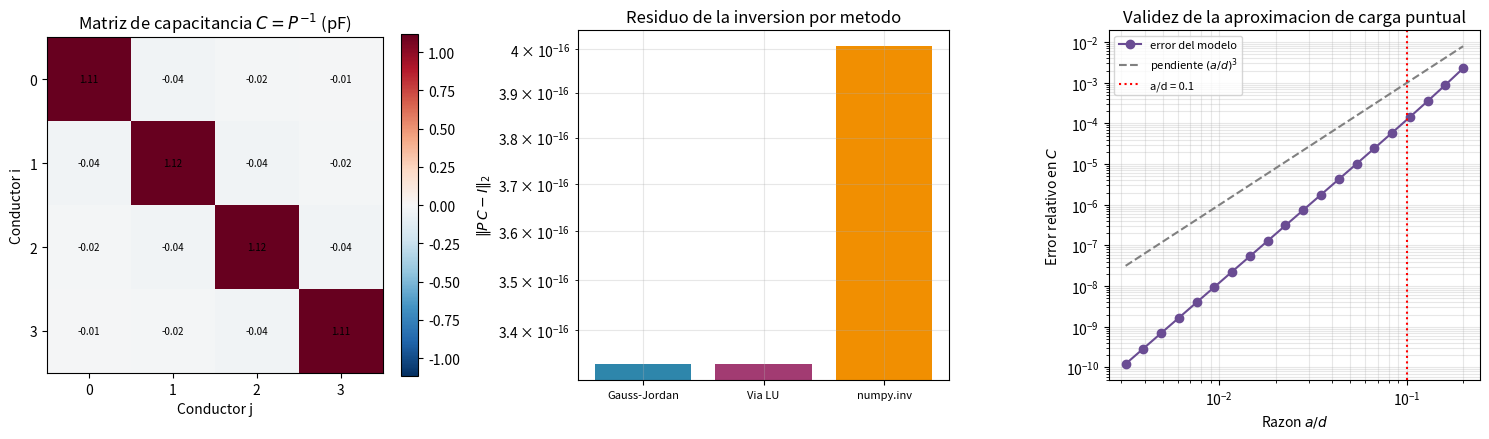

The matplotlib source for this figure:
r"""
=============================================================================
 TEMA: Inversa de una matriz
 CURSO: Fisica Computacional II
=============================================================================

EJEMPLO FISICO: coeficientes de potencial y matriz de capacitancia
---------------------------------------------------------------------------
Se tienen N conductores aislados, cada uno con carga Q_i y potencial V_i.
Por la linealidad de la ecuacion de Laplace (electrostatica), los
potenciales son combinacion lineal de las cargas:

        V_i = sum_j p_ij Q_j       =>       V = P Q

donde p_ij son los "coeficientes de potencial", que dependen solo de la
geometria. La matriz inversa tiene nombre propio y significado fisico
directo:

        Q = C V ,       C = P^{-1}

C es la MATRIZ DE CAPACITANCIA del sistema: C_ii es la capacitancia propia
del conductor i y C_ij (i!=j, negativos) son las capacitancias mutuas o de
acoplamiento entre conductores. Aqui la inversa NO es un paso intermedio
para resolver un sistema: es el objeto fisico que se quiere reportar
(es lo que un simulador de interconexiones o un software de EMC entrega
como resultado). Por eso este ejemplo justifica calcular la inversa.

Modelo usado: N esferas conductoras de radio a, centros separados por
distancias d_ij, en el regimen a << d_ij. En ese limite se puede usar la
aproximacion de carga puntual para el potencial cruzado:

        p_ii = 1/(4 pi eps0 a)        (potencial de la esfera por su propia carga)
        p_ij = 1/(4 pi eps0 d_ij)     (potencial en i debido a la carga de j)

"""

import numpy as np
import matplotlib.pyplot as plt

np.set_printoptions(precision=5, suppress=True)

EPS0 = 8.8541878128e-12          # permitividad del vacio (F/m)


# =========================================================================
# 1) Metodo (a): Gauss-Jordan sobre la matriz aumentada [A | I]
# =========================================================================
def inversa_gauss_jordan(A, verbose=False):
    """
    Reduce [A | I] a [I | A^{-1}] mediante operaciones elementales de fila
    con pivoteo parcial. Cada operacion se aplica simultaneamente a ambos
    bloques, de modo que el bloque derecho acumula exactamente el producto
    de todas las matrices elementales aplicadas, que es A^{-1}.
    """
    n = A.shape[0]
    M = np.hstack([A.astype(float).copy(), np.eye(n)])   # matriz aumentada

    for k in range(n):
        # pivoteo parcial (misma justificacion del script 3)
        fila_max = k + np.argmax(np.abs(M[k:, k]))
        if fila_max != k:
            M[[k, fila_max]] = M[[fila_max, k]]
            if verbose:
                print(f"  intercambio filas {k} <-> {fila_max}")
        if abs(M[k, k]) < 1e-14:
            raise np.linalg.LinAlgError("Matriz singular: no tiene inversa")

        # normalizacion del pivote a 1
        M[k] = M[k] / M[k, k]

        # eliminacion en TODAS las demas filas (arriba y abajo):
        # esto es lo que diferencia Gauss-Jordan de Gauss
        for i in range(n):
            if i != k:
                M[i] -= M[i, k] * M[k]

    return M[:, n:]          # bloque derecho = A^{-1}


# =========================================================================
# 2) Metodo (b): inversa via descomposicion LU (n sistemas A x_j = e_j)
# =========================================================================
def descomposicion_lu(A):
    """LU con pivoteo parcial: P A = L U (identica al script 4)."""
    n = A.shape[0]
    U = A.astype(float).copy()
    L = np.eye(n)
    P = np.eye(n)
    for k in range(n - 1):
        fm = k + np.argmax(np.abs(U[k:, k]))
        if fm != k:
            U[[k, fm], :] = U[[fm, k], :]
            P[[k, fm], :] = P[[fm, k], :]
            L[[k, fm], :k] = L[[fm, k], :k]
        if abs(U[k, k]) < 1e-14:
            raise np.linalg.LinAlgError("Matriz singular")
        for i in range(k + 1, n):
            m = U[i, k] / U[k, k]
            L[i, k] = m
            U[i, k:] -= m * U[k, k:]
        U[k + 1:, k] = 0.0
    return P, L, U


def sustitucion_adelante(L, b):
    n = len(b)
    y = np.zeros(n)
    for i in range(n):
        y[i] = (b[i] - L[i, :i] @ y[:i]) / L[i, i]
    return y


def sustitucion_atras(U, y):
    n = len(y)
    x = np.zeros(n)
    for i in range(n - 1, -1, -1):
        x[i] = (y[i] - U[i, i + 1:] @ x[i + 1:]) / U[i, i]
    return x


def inversa_via_lu(A):
    """Resuelve A x_j = e_j para cada columna j de la identidad."""
    n = A.shape[0]
    P, L, U = descomposicion_lu(A)
    Ainv = np.zeros((n, n))
    I = np.eye(n)
    for j in range(n):
        Ainv[:, j] = sustitucion_atras(U, sustitucion_adelante(L, P @ I[:, j]))
    return Ainv


# =========================================================================
# 3) Sistema fisico: 4 esferas conductoras en linea
# =========================================================================
a = 0.01                                   # radio de cada esfera (m)
posiciones = np.array([0.0, 0.25, 0.50, 0.75])   # centros sobre el eje x (m)
N = len(posiciones)

def matriz_coef_potencial(a, posiciones):
    """Construye P con p_ii = 1/(4 pi eps0 a), p_ij = 1/(4 pi eps0 d_ij)."""
    N = len(posiciones)
    P_ = np.zeros((N, N))
    k_coul = 1.0 / (4 * np.pi * EPS0)
    for i in range(N):
        for j in range(N):
            if i == j:
                P_[i, j] = k_coul / a
            else:
                d = abs(posiciones[i] - posiciones[j])
                P_[i, j] = k_coul / d
    return P_

P_pot = matriz_coef_potencial(a, posiciones)

print("Matriz de coeficientes de potencial P (V/C):")
print(P_pot)
print(f"\nNumero de condicion de P: {np.linalg.cond(P_pot):.4f}")
print(f"P es simetrica? {np.allclose(P_pot, P_pot.T)}  "
      "(debe serlo por reciprocidad de Green)")

# --- calculo de la inversa por ambos metodos ---
C_gj = inversa_gauss_jordan(P_pot, verbose=True)
C_lu = inversa_via_lu(P_pot)
C_ref = np.linalg.inv(P_pot)

print("\nMatriz de capacitancia C = P^{-1}  (en pF):")
print(C_gj * 1e12)

print("\nInterpretacion fisica:")
for i in range(N):
    print(f"  Esfera {i}: capacitancia propia C_{i}{i} = {C_gj[i,i]*1e12:8.4f} pF")
print(f"  Capacitancia mutua vecinos C_01 = {C_gj[0,1]*1e12:8.4f} pF "
      "(negativa, como debe ser)")
print(f"  Capacitancia esferas lejanas C_03 = {C_gj[0,3]*1e12:8.4f} pF "
      "(mucho menor: el acoplamiento decae con la distancia)")

# =========================================================================
# 4) Analisis de error
# =========================================================================
print("\n" + "=" * 72)
print("ANALISIS DE ERROR")
print("=" * 72)

err_gj_vs_ref = np.linalg.norm(C_gj - C_ref) / np.linalg.norm(C_ref)
err_lu_vs_ref = np.linalg.norm(C_lu - C_ref) / np.linalg.norm(C_ref)
# Residuo: que tan bien se cumple A A^{-1} = I. Es la medida mas honesta,
# porque no depende de tomar otra implementacion como "verdad".
res_gj = np.linalg.norm(P_pot @ C_gj - np.eye(N))
res_lu = np.linalg.norm(P_pot @ C_lu - np.eye(N))

print(f"  Error relativo Gauss-Jordan vs numpy.linalg.inv : {err_gj_vs_ref:.3e}")
print(f"  Error relativo via LU vs numpy.linalg.inv       : {err_lu_vs_ref:.3e}")
print(f"  Residuo ||P C - I||_2  (Gauss-Jordan)           : {res_gj:.3e}")
print(f"  Residuo ||P C - I||_2  (via LU)                 : {res_lu:.3e}")

# --- Comparacion: resolver A x = b directamente vs usar la inversa ---
V_aplicado = np.array([100.0, 0.0, 0.0, -100.0])      # voltios
Q_via_inversa = C_gj @ V_aplicado
Pm, Lm, Um = descomposicion_lu(P_pot)
Q_via_lu = sustitucion_atras(Um, sustitucion_adelante(Lm, Pm @ V_aplicado))

print(f"\n  Cargas con V = {V_aplicado} V:")
print(f"    usando la inversa : {Q_via_inversa*1e12} pC")
print(f"    resolviendo P Q=V : {Q_via_lu*1e12} pC")
print(f"    residuo ||P Q - V|| usando inversa : "
      f"{np.linalg.norm(P_pot @ Q_via_inversa - V_aplicado):.3e}")
print(f"    residuo ||P Q - V|| resolviendo    : "
      f"{np.linalg.norm(P_pot @ Q_via_lu - V_aplicado):.3e}")

# --- Validez de la aproximacion de carga puntual segun a/d ---
# Se compara P construida con la aproximacion puntual frente a P con una
# correccion de orden (a/d)^3 (primer termino de la polarizacion mutua
# inducida), para estimar el error de la SIMPLIFICACION fisica (no numerica).
razones_ad = np.logspace(-2.5, -0.7, 20)
d_ref = 0.25
errores_modelo = []
for r in razones_ad:
    a_var = r * d_ref
    P_puntual = matriz_coef_potencial(a_var, posiciones)
    # correccion dipolar inducida de primer orden ~ (a/d)^3 en los terminos
    # cruzados (estimacion de la magnitud del termino despreciado)
    P_corr = P_puntual.copy()
    k_coul = 1.0 / (4 * np.pi * EPS0)
    for i in range(N):
        for j in range(N):
            if i != j:
                d = abs(posiciones[i] - posiciones[j])
                P_corr[i, j] += k_coul / d * (a_var / d) ** 3
    errores_modelo.append(
        np.linalg.norm(np.linalg.inv(P_corr) - np.linalg.inv(P_puntual))
        / np.linalg.norm(np.linalg.inv(P_puntual))
    )
errores_modelo = np.array(errores_modelo)

# =========================================================================
# 5) Graficas
# =========================================================================
fig, axes = plt.subplots(1, 3, figsize=(15, 4.5))

im = axes[0].imshow(C_gj * 1e12, cmap="RdBu_r",
                    vmin=-np.max(np.abs(C_gj * 1e12)),
                    vmax=np.max(np.abs(C_gj * 1e12)))
axes[0].set_title("Matriz de capacitancia $C=P^{-1}$ (pF)")
axes[0].set_xlabel("Conductor j")
axes[0].set_ylabel("Conductor i")
axes[0].set_xticks(range(N))
axes[0].set_yticks(range(N))
for i in range(N):
    for j in range(N):
        axes[0].text(j, i, f"{C_gj[i,j]*1e12:.2f}", ha="center", va="center",
                     fontsize=7)
plt.colorbar(im, ax=axes[0], fraction=0.046)

metodos = ["Gauss-Jordan", "Via LU", "numpy.inv"]
residuos = [res_gj, res_lu, np.linalg.norm(P_pot @ C_ref - np.eye(N))]
axes[1].bar(metodos, np.array(residuos) + 1e-20,
            color=["#2E86AB", "#A23B72", "#F18F01"])
axes[1].set_yscale("log")
axes[1].set_ylabel(r"$\|P\,C - I\|_2$")
axes[1].set_title("Residuo de la inversion por metodo")
axes[1].grid(alpha=0.3, which="both")
axes[1].tick_params(axis="x", labelsize=8)

axes[2].loglog(razones_ad, errores_modelo, "o-", color="#6A4C93",
               label="error del modelo")
axes[2].loglog(razones_ad, razones_ad ** 3, "--", color="gray",
               label=r"pendiente $(a/d)^3$")
axes[2].axvline(0.1, ls=":", color="red", label="a/d = 0.1")
axes[2].set_xlabel("Razon $a/d$")
axes[2].set_ylabel("Error relativo en $C$")
axes[2].set_title("Validez de la aproximacion de carga puntual")
axes[2].legend(fontsize=8)
axes[2].grid(alpha=0.3, which="both")

plt.tight_layout()
plt.savefig("5_inversa_matriz.png", dpi=150)
print("\nGrafica guardada en 5_inversa_matriz.png")

print(f"""
CONCLUSION SOBRE LA SIMPLIFICACION FISICA:
El error del modelo de carga puntual escala como (a/d)^3, tal como predice
el argumento de polarizacion mutua dado en el encabezado (la grafica 3 lo
confirma: la curva es paralela a la recta de pendiente 3 en escala log-log).
Para la configuracion usada aqui, a/d = {a/0.25:.3f}, el error de la
aproximacion es del orden de {(a/0.25)**3:.1e}, es decir, muy inferior al
error experimental tipico de una medicion de capacitancia. La aproximacion
esta plenamente justificada en este regimen y dejaria de estarlo si las
esferas se acercaran hasta a/d ~ 0.3 o mas.
""")
